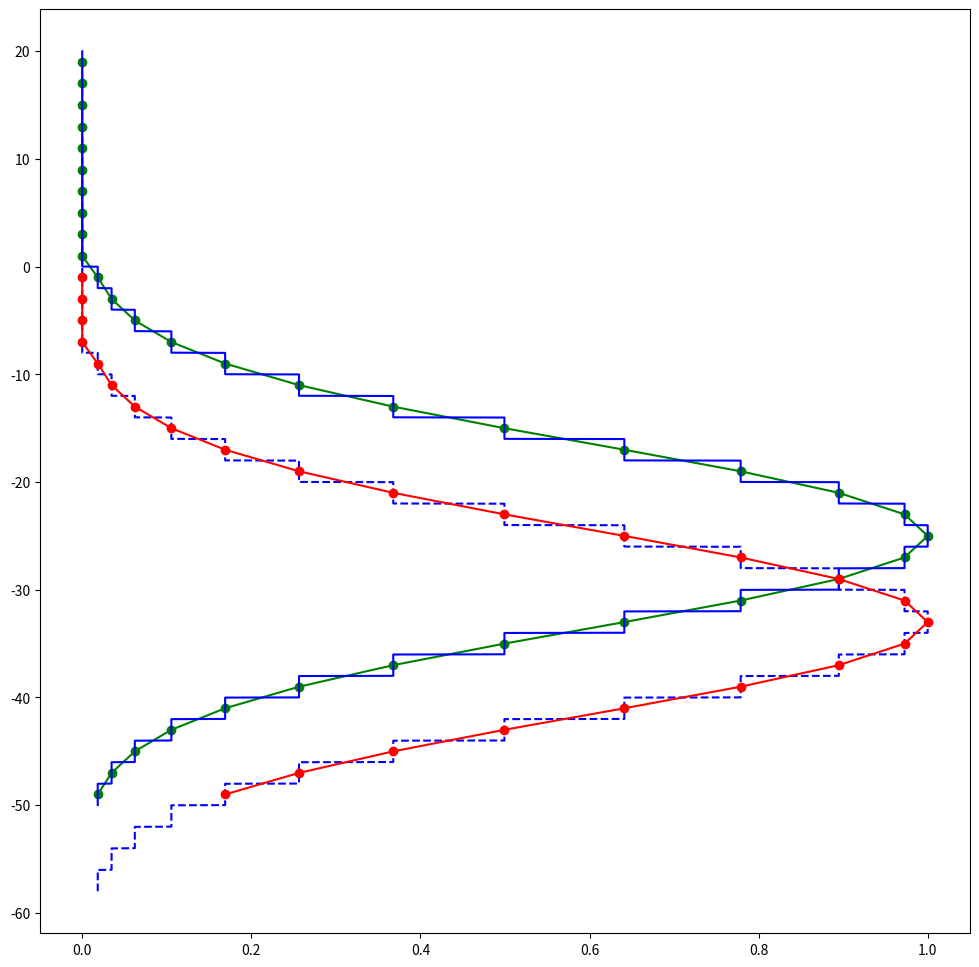

The script that saved this image:
"""
Code to develop and test the sinking algorithm.
"""
import numpy as np
import matplotlib.pyplot as plt

# z-coordinates (bottom to top, positive up)
H = 50 # max depth [m]
N = 25 # number of vertical grid cells
C = np.exp(-np.linspace(-2,2,N)**2)
Wsink = 80 # m per day
dt = .1 # time step in days

Dz = H/N
z_w = np.arange(-H,Dz,Dz)
z_rho = z_w[:-1] + Dz/2

def sink(z_w, z_rho, Dz, N, C, Wsink, dt):

    Next = 10
    NN = N + Next

    Cext = np.concatenate((C, np.zeros(Next)))
    Zwext = np.concatenate((z_w, np.arange(Dz,Next*Dz + Dz,Dz)))
    Zext = Zwext[:-1] + Dz/2
    for ii in range(NN):
        zbot = Zwext[ii]
        ztop = Zwext[ii+1]
        NB = 100
        dz = Dz/NB
        zb = np.arange(zbot,ztop,dz) + dz/2
        cb = np.ones(NB) * Cext[ii]
        if ii == 0:
            Zb = zb
            Cb = cb
        else:
            Zb = np.concatenate((Zb,zb))
            Cb = np.concatenate((Cb,cb))
        
    Zb_new = Zb - Wsink*dt

    ind = np.digitize(Zb_new, z_w, right=True)
    Cnew = np.zeros(N)
    for ii in range(N+1):
        mask = ind==ii
        Cnew[ii-1] = Cb[mask].mean()
        
    Cnet_old = Dz * np.sum(C)
    Cnet_new = Dz * np.sum(Cnew)
    Cnet_lost = Cnet_old - Cnet_new
        
    return Cnew, Cnet_old, Cnet_new, Cnet_lost, Cext, Zext, Cb, Zb, Zb_new
    
Cnew, Cnet_old, Cnet_new, Cnet_lost, Cext, Zext, Cb, Zb, Zb_new = sink(z_w, z_rho, Dz, N, C, Wsink, dt)
print('Cnet_old = %0.3f' % (Cnet_old))
print('Cnet_new = %0.3f' % (Cnet_new))
print('Cnet_lost = %0.3f' % (Cnet_lost))

plt.close('all')
fig = plt.figure(figsize=(12,12))
ax = fig.add_subplot(111)
ax.plot(Cext,Zext,'-og')
ax.plot(Cb,Zb,'-b')
ax.plot(Cb,Zb_new,'--b')
ax.plot(Cnew,z_rho,'-or')
plt.show()
